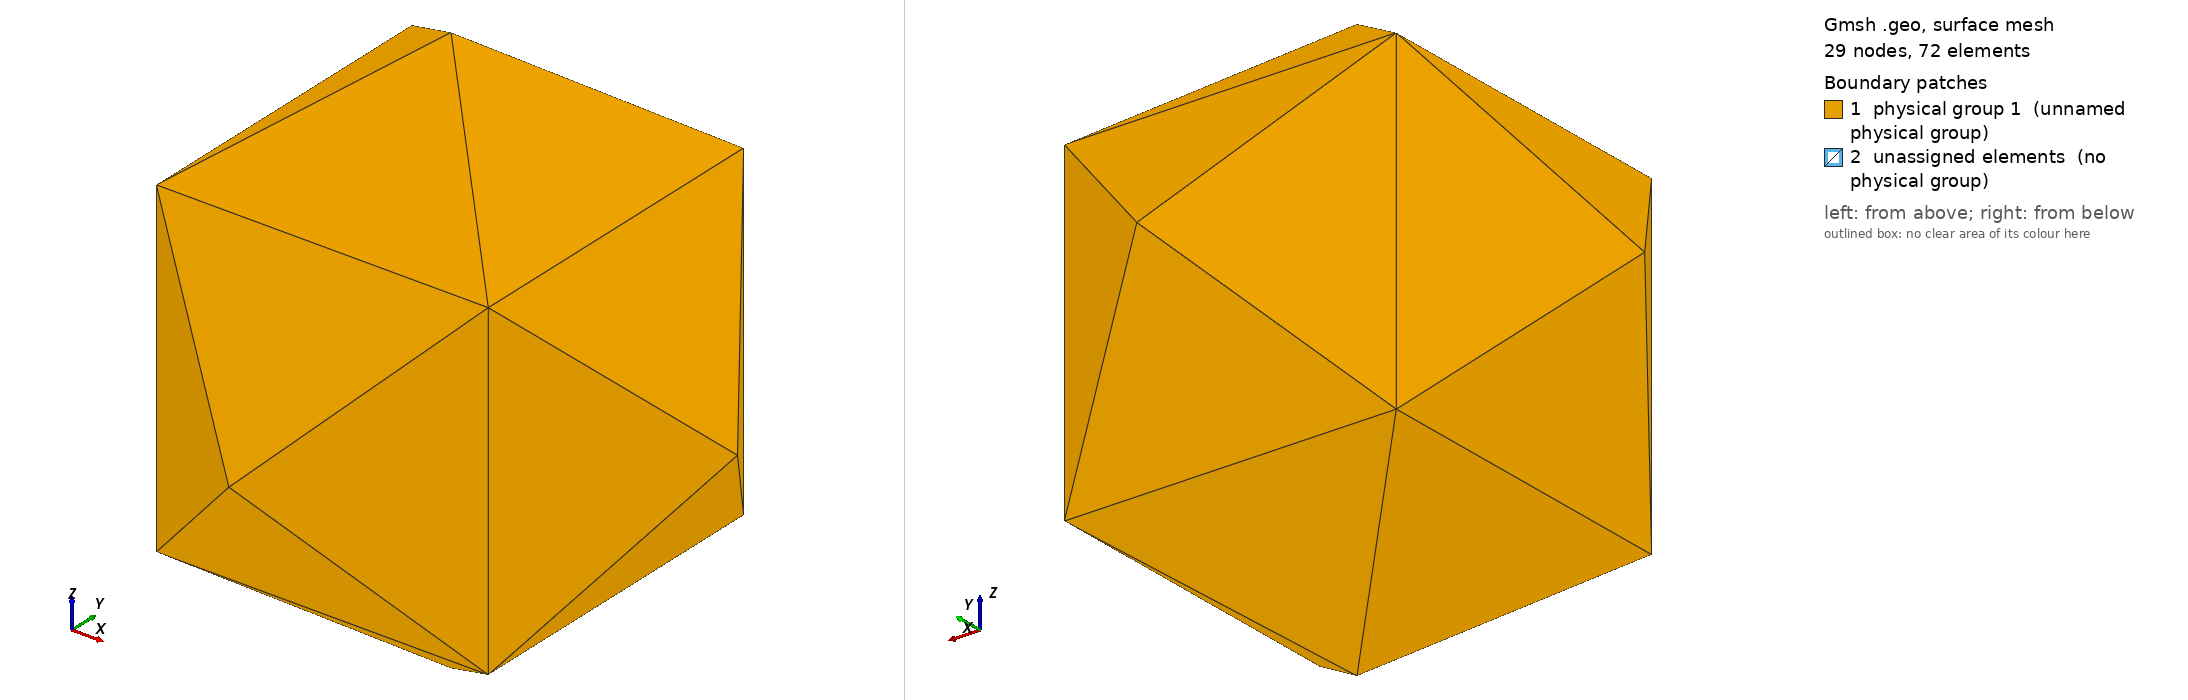

Gmsh geometry script, surface-meshed: 29 nodes, 72 surface elements. Boundary patches (legend numbers): 1 physical group 1 (unnamed physical group), 2 unassigned elements (no physical group). Left view from above one corner, right view from below the opposite corner. Legend entries are the model's physical surfaces; 'unassigned elements' are surfaces in no physical group. The drawing asked Gmsh for element sizes between 1% and 20% of the model's largest extent; the script's own settings can give other sizes.

=== gmsh-B3tet.geo (drawn) ===
General.NoPopup = 1;

Ro = GetValue("Outer radius", 1);
Li = GetValue("Inner length", Ro/2);

a = Ro*Sqrt(3)/3;
b = Li*Sqrt(3)/3;
Point( 1) = { 0,  0,  0};
Point(11) = {-a, -a, -a};
Point(12) = {+a, -a, -a};
Point(13) = {+a, +a, -a};
Point(14) = {-a, +a, -a};
Point(21) = {-b, -b, -b};
Point(22) = {+b, -b, -b};
Point(23) = {+b, +b, -b};
Point(24) = {-b, +b, -b};

Cx = GetValue("Center X", 0);
Cy = GetValue("Center Y", 0);
Cz = GetValue("Center Z", 0);
Translate {Cx, Cy, Cz} { Point{1};     }
Translate {Cx, Cy, Cz} { Point{11:14}; }
Translate {Cx, Cy, Cz} { Point{21:24}; }

Circle(11) = {11, 1, 12};
Circle(12) = {12, 1, 13};
Circle(13) = {13, 1, 14};
Circle(14) = {14, 1, 11};

Line(21) = {21, 22};
Line(22) = {22, 23};
Line(23) = {23, 24};
Line(24) = {24, 21};
Line(31) = {11, 21};
Line(32) = {12, 22};
Line(33) = {13, 23};
Line(34) = {14, 24};

Line Loop(1) = {11, 12,  13,  14};
Line Loop(2) = {14, 31, -24, -34};
Line Loop(3) = {11, 32, -21, -31};
Line Loop(4) = {12, 33, -22, -32};
Line Loop(5) = {13, 34, -23, -33};
Line Loop(6) = {21, 22,  23,  24};

Surface(1) = {1};
Surface(2) = {2};
Surface(3) = {3};
Surface(4) = {4};
Surface(5) = {5};
Surface(6) = {6};

Surface Loop(1) = {1, 3, 4, 5, 2, 6};

Volume(1) = {1};
Rotate { {0,1,0}, {Cx,Cy,Cz}, +Pi/2 } { Duplicata { Volume {1}; } }
Rotate { {1,0,0}, {Cx,Cy,Cz}, -Pi/2 } { Duplicata { Volume {1}; } }
Rotate { {0,1,0}, {Cx,Cy,Cz}, -Pi/2 } { Duplicata { Volume {1}; } }
Rotate { {1,0,0}, {Cx,Cy,Cz}, +Pi/2 } { Duplicata { Volume {1}; } }
Rotate { {1,0,0}, {Cx,Cy,Cz}, +Pi   } { Duplicata { Volume {1}; } }
Extrude {0, 0, 2*b} { Surface{6}; }

vol[] = Volume "*";
srf[] = CombinedBoundary { Volume{vol[]}; };
Physical Volume  (1) = {vol[]};
Physical Surface (1) = {srf[]};

N = GetValue("Segments", 1);
Transfinite Line "*" = N+1;
